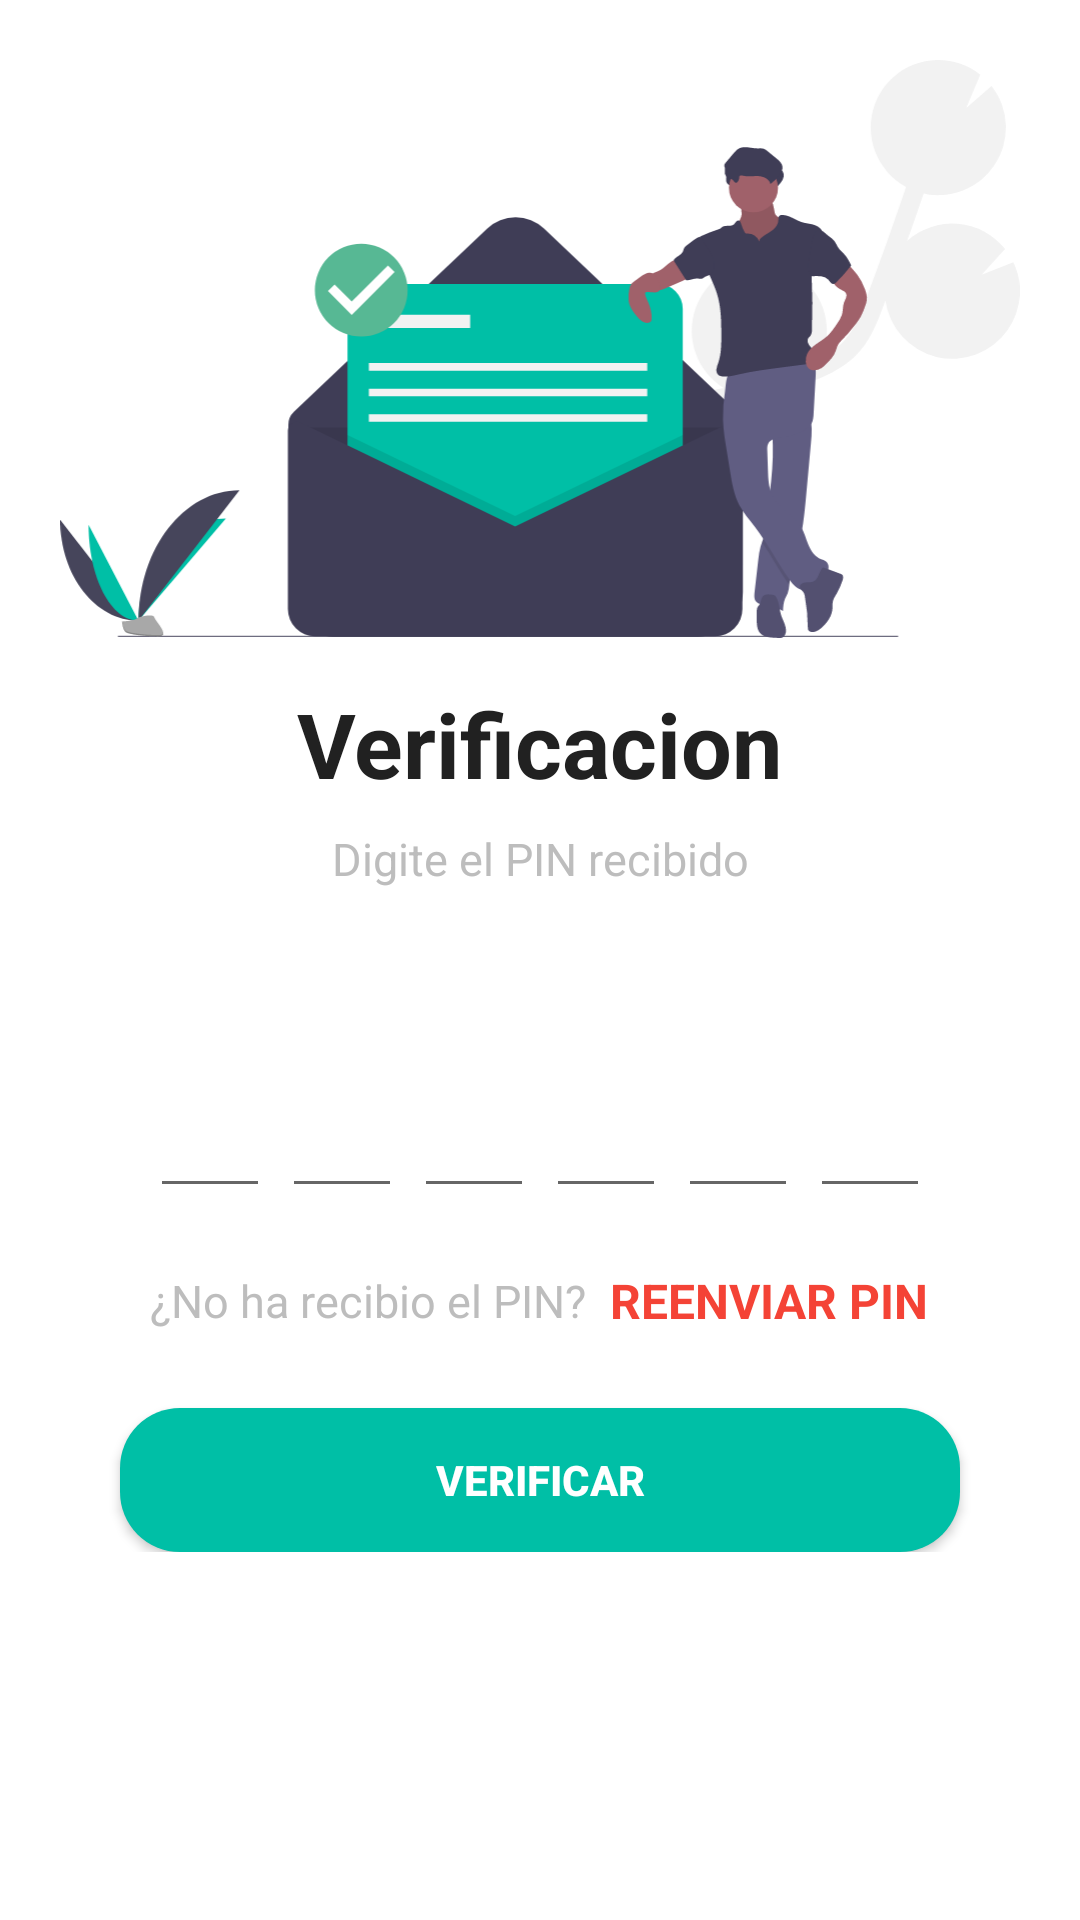

The Android layout XML behind this screen, and the referenced resources:
<!-- AndroidManifest.xml: application theme Theme.Demo -->
<!-- res/layout/activity_verify_o_t_p.xml -->
<?xml version="1.0" encoding="utf-8"?>
<RelativeLayout xmlns:android="http://schemas.android.com/apk/res/android"
    xmlns:app="http://schemas.android.com/apk/res-auto"
    xmlns:tools="http://schemas.android.com/tools"
    android:layout_width="match_parent"
    android:layout_height="match_parent"
    tools:context=".VerifyOTPActivity">

    <LinearLayout
        android:layout_width="match_parent"
        android:layout_height="wrap_content"
        android:orientation="vertical"
        android:gravity="center_horizontal"
        android:id="@+id/linTop">

        <ImageView
            android:id="@+id/imgVerifyOTP"
            android:layout_width="wrap_content"
            android:layout_height="wrap_content"
            android:layout_marginLeft="20dp"
            android:layout_marginRight="20dp"
            android:layout_marginTop="20dp"
            android:layout_weight="@integer/material_motion_duration_long_1"
            android:src="@drawable/ic_verify_otp"
            app:layout_constraintEnd_toEndOf="parent"
            app:layout_constraintStart_toStartOf="parent"
            app:layout_constraintTop_toTopOf="parent"
            android:adjustViewBounds="true"/>

        <TextView
            android:layout_width="wrap_content"
            android:layout_height="wrap_content"
            android:layout_marginTop="15dp"
            android:text="@string/verifyTitle"
            android:textColor="@color/primaryText"
            android:textSize="30sp"
            android:textStyle="bold"
            android:layout_below="@id/imgVerifyOTP"/>

        <TextView
            android:layout_width="match_parent"
            android:layout_height="wrap_content"
            android:layout_marginTop="8dp"
            android:text="@string/verifyTxtMessage"
            android:gravity="center"
            android:textColor="@color/secondaryText"
            android:textSize="15sp"/>

        <TextView
            android:id="@+id/txtMobile"
            android:layout_width="match_parent"
            android:layout_height="wrap_content"
            android:layout_marginTop="8dp"
            android:gravity="center"
            android:textColor="@color/primaryText"
            android:textSize="15sp"
            android:textStyle="bold"/>
    </LinearLayout>

    <LinearLayout
        android:id="@+id/linMiddle"
        android:layout_width="match_parent"
        android:layout_height="wrap_content"
        android:layout_marginTop="30dp"
        android:layout_below="@id/linTop"
        android:gravity="center"
        android:orientation="horizontal">

        <EditText
            android:id="@+id/imputCode1"
            android:layout_width="40dp"
            android:layout_height="48dp"
            android:gravity="center"
            android:imeOptions="actionNext"
            android:importantForAutofill="no"
            android:inputType="number"
            android:maxLength="1"
            android:textColor="@color/primaryText"
            android:textSize="24sp"
            android:textStyle="bold"
            tools:ignore="LabelFor"/>

        <EditText
            android:id="@+id/imputCode2"
            android:layout_width="40dp"
            android:layout_height="48dp"
            android:layout_marginStart="4dp"
            android:gravity="center"
            android:imeOptions="actionNext"
            android:importantForAutofill="no"
            android:inputType="number"
            android:maxLength="1"
            android:textColor="@color/primaryText"
            android:textSize="24sp"
            android:textStyle="bold"
            tools:ignore="LabelFor"
            android:layout_marginLeft="4dp" />

        <EditText
            android:id="@+id/imputCode3"
            android:layout_width="40dp"
            android:layout_height="48dp"
            android:layout_marginStart="4dp"
            android:gravity="center"
            android:imeOptions="actionNext"
            android:importantForAutofill="no"
            android:inputType="number"
            android:maxLength="1"
            android:textColor="@color/primaryText"
            android:textSize="24sp"
            android:textStyle="bold"
            tools:ignore="LabelFor"
            android:layout_marginLeft="4dp" />

        <EditText
            android:id="@+id/imputCode4"
            android:layout_width="40dp"
            android:layout_height="48dp"
            android:layout_marginStart="4dp"
            android:gravity="center"
            android:imeOptions="actionNext"
            android:importantForAutofill="no"
            android:inputType="number"
            android:maxLength="1"
            android:textColor="@color/primaryText"
            android:textSize="24sp"
            android:textStyle="bold"
            tools:ignore="LabelFor"
            android:layout_marginLeft="4dp" />

        <EditText
            android:id="@+id/imputCode5"
            android:layout_width="40dp"
            android:layout_height="48dp"
            android:layout_marginStart="4dp"
            android:gravity="center"
            android:imeOptions="actionNext"
            android:importantForAutofill="no"
            android:inputType="number"
            android:maxLength="1"
            android:textColor="@color/primaryText"
            android:textSize="24sp"
            android:textStyle="bold"
            tools:ignore="LabelFor"
            android:layout_marginLeft="4dp" />

        <EditText
            android:id="@+id/imputCode6"
            android:layout_width="40dp"
            android:layout_height="48dp"
            android:layout_marginStart="4dp"
            android:gravity="center"
            android:imeOptions="actionDone"
            android:importantForAutofill="no"
            android:inputType="number"
            android:maxLength="1"
            android:textColor="@color/primaryText"
            android:textSize="24sp"
            android:textStyle="bold"
            tools:ignore="LabelFor"
            android:layout_marginLeft="4dp" />
    </LinearLayout>

    <LinearLayout
        android:id="@+id/linEnd"
        android:layout_below="@+id/linMiddle"
        android:layout_width="match_parent"
        android:layout_height="wrap_content"
        android:orientation="horizontal"
        android:gravity="center"
        android:layout_marginTop="20dp">

        <TextView
            android:layout_width="wrap_content"
            android:layout_height="wrap_content"
            android:text="@string/verifyTxtMessage2"
            android:textSize="15sp"
            android:textColor="@color/secondaryText"/>

        <TextView
            android:id="@+id/txtResendPin"
            android:textSize="16sp"
            android:layout_width="wrap_content"
            android:layout_height="wrap_content"
            android:text="@string/verifyTxtResendPIN"
            android:layout_marginStart="8dp"
            android:layout_marginLeft="8dp"
            android:textStyle="bold"
            android:textColor="@color/red"/>
    </LinearLayout>


    <FrameLayout
        android:layout_below="@+id/linEnd"
        android:layout_width="match_parent"
        android:layout_height="wrap_content">

        <Button
            android:layout_below="@id/linEnd"
            android:layout_marginTop="25dp"
            android:layout_marginRight="40dp"
            android:layout_marginLeft="40dp"
            android:layout_width="match_parent"
            android:layout_height="wrap_content"
            android:id="@+id/btnVerify"
            android:textColor="@color/white"
            android:text="@string/verifyBtn"
            android:textStyle="bold"
            android:background="@drawable/custom_button"/>

        <ProgressBar
            android:id="@+id/prgressBarVerify"
            android:layout_width="50dp"
            android:layout_height="50dp"
            android:layout_gravity="center"
            android:visibility="gone"/>

    </FrameLayout>


</RelativeLayout>
<!-- resources referenced by this layout -->
<resources>
  <color name="primaryText">#212121</color>
  <color name="red">#F44336</color>
  <color name="secondaryText">#BDBDBD</color>
  <color name="white">#FFFFFFFF</color>
  <!-- drawable custom_button (drawable) -->
  <?xml version="1.0" encoding="utf-8"?>
  <shape xmlns:android="http://schemas.android.com/apk/res/android" android:shape="rectangle">
      <solid android:color="@color/contrast"/>
      <corners android:radius="20dp"/>
  </shape>
  <!-- drawable ic_verify_otp: vector/xml drawable (drawable, 16436 chars, omitted) -->
  <string name="verifyBtn">Verificar</string>
  <string name="verifyTitle">Verificacion</string>
  <string name="verifyTxtMessage">Digite el PIN recibido</string>
  <string name="verifyTxtMessage2">¿No ha recibio el PIN?</string>
  <string name="verifyTxtResendPIN">REENVIAR PIN</string>
  <style name="Theme.Demo" parent="Theme.MaterialComponents.DayNight.DarkActionBar">
          
          <item name="colorPrimary">@color/primary</item>
          <item name="colorPrimaryVariant">@color/primary</item>
          <item name="colorOnPrimary">@color/contrast</item>
          
          <item name="colorSecondary">@color/teal_200</item>
          <item name="colorSecondaryVariant">@color/teal_700</item>
          <item name="colorOnSecondary">@color/black</item>
          
          <item name="android:statusBarColor" tools:targetApi="l">?attr/colorPrimaryVariant</item>
          
      </style>
  <color name="contrast">#00BFA6</color>
  <color name="primary">#232c4b</color>
  <color name="teal_200">#FF03DAC5</color>
  <color name="teal_700">#FF018786</color>
  <color name="black">#FF000000</color>
</resources>
